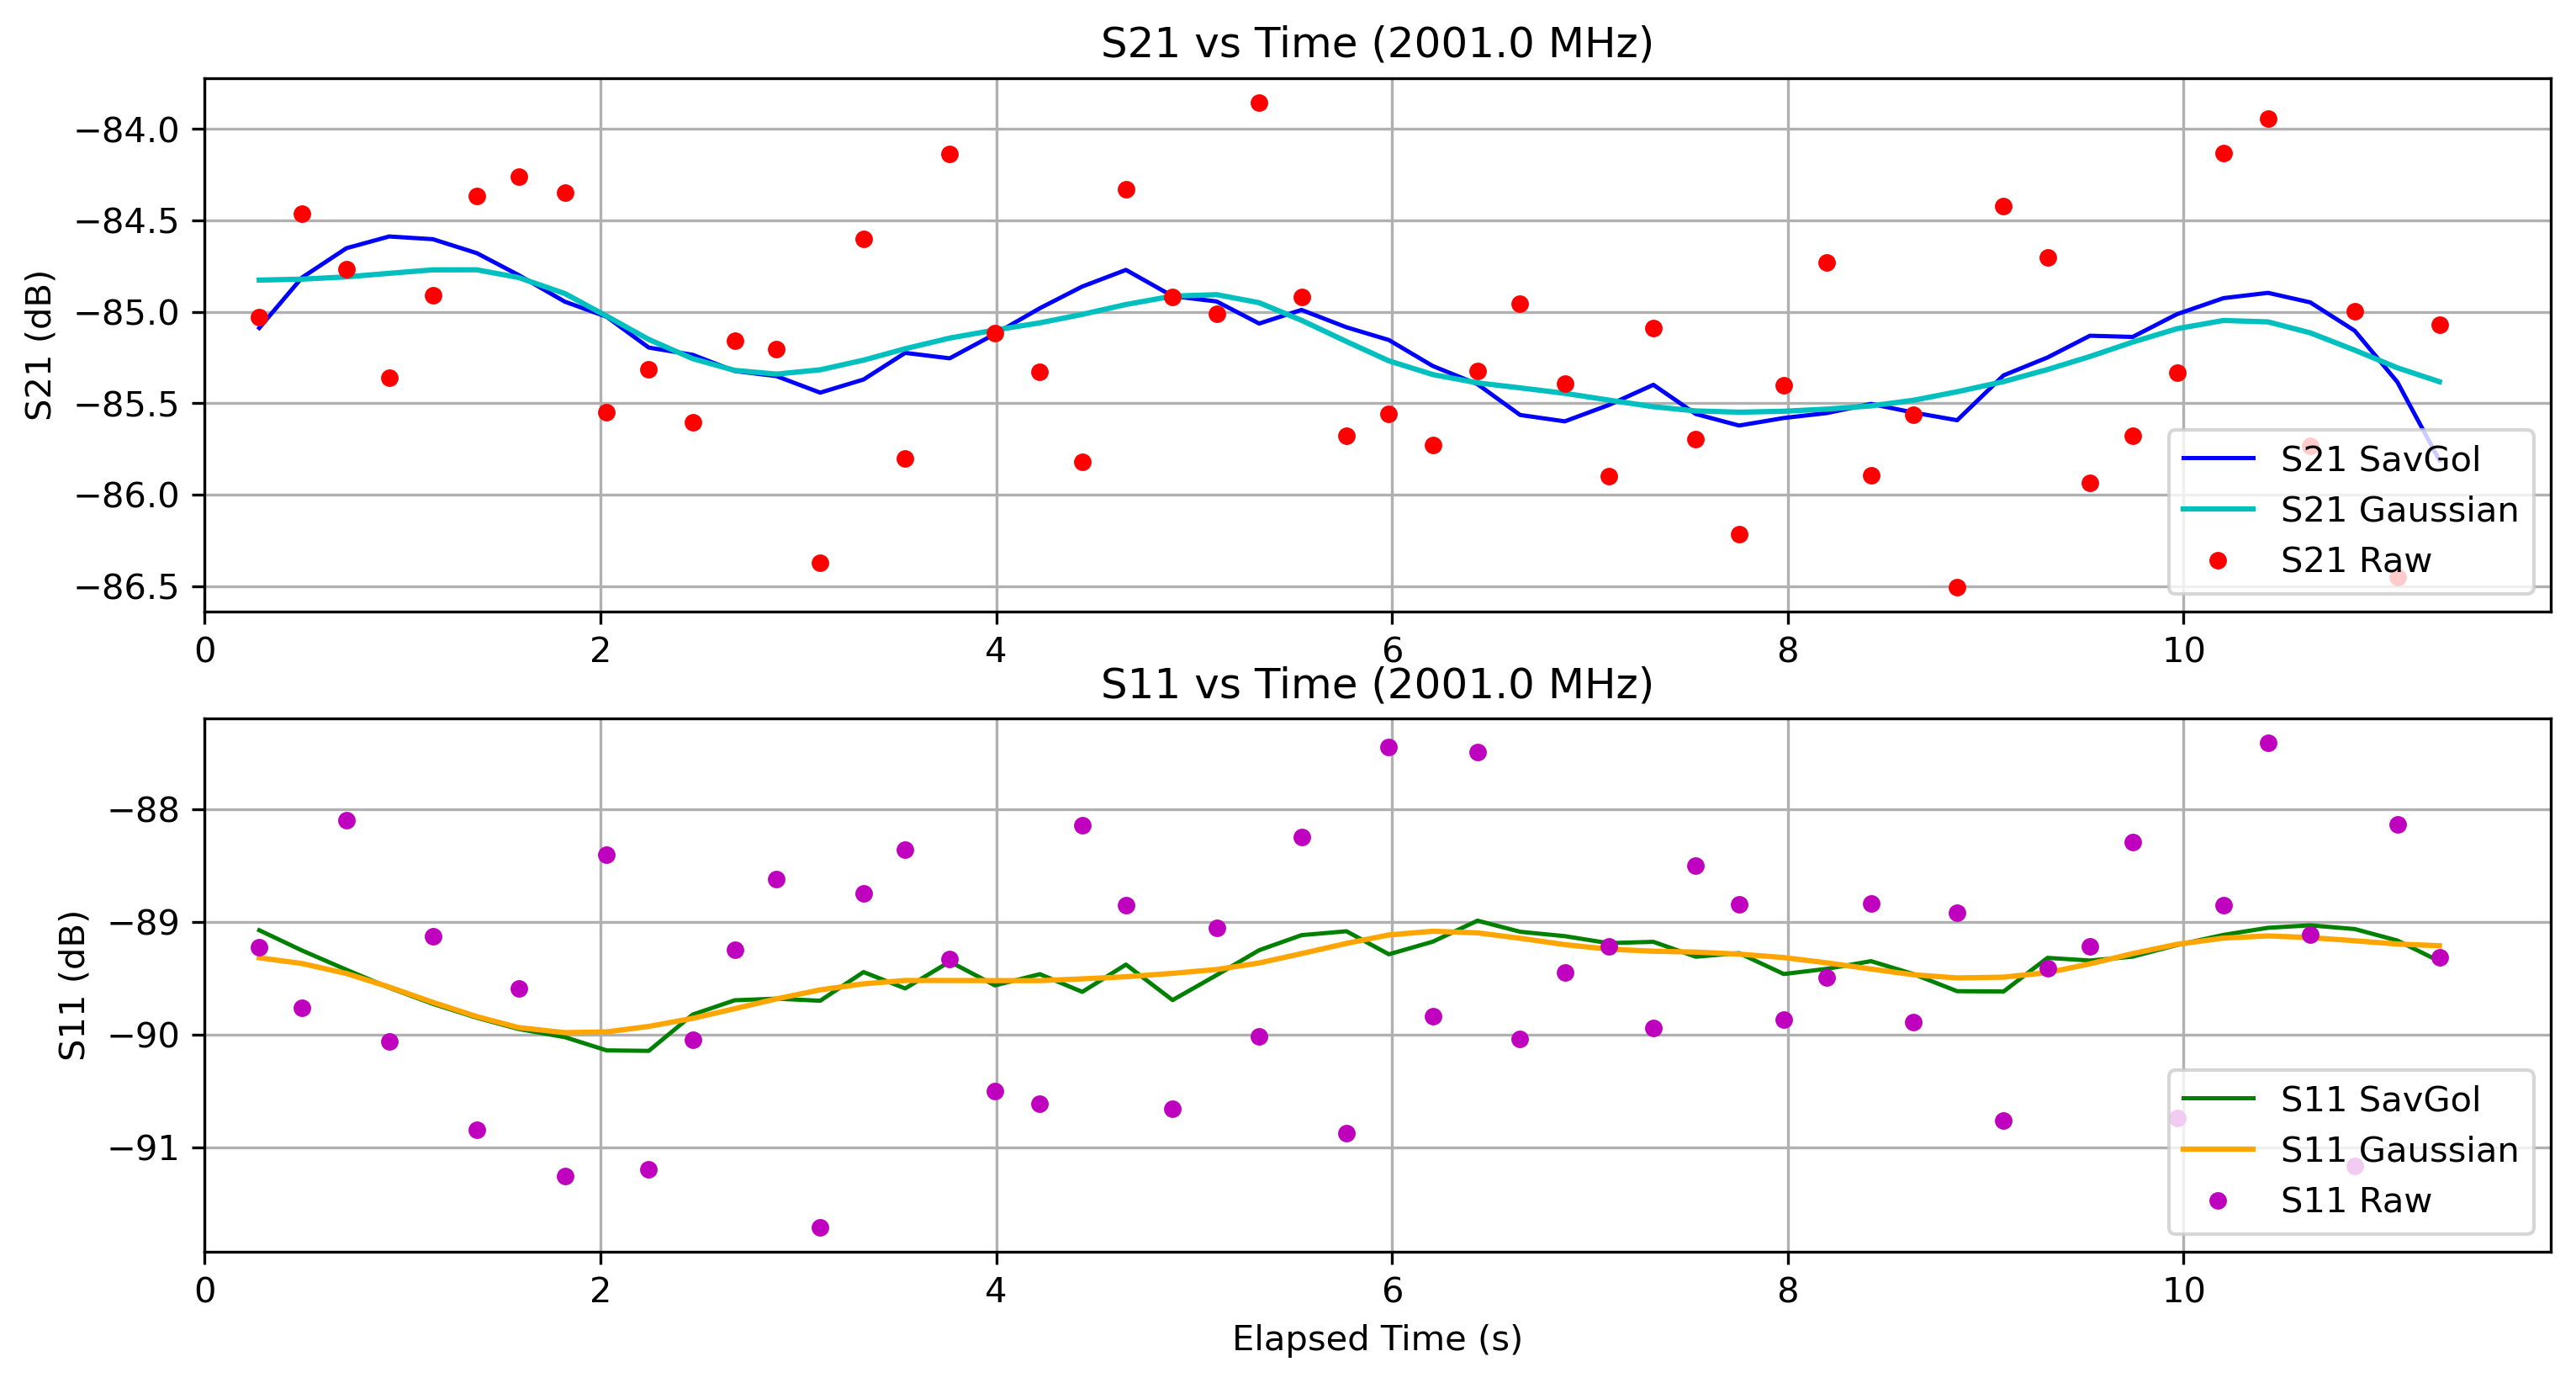

The table this chart was drawn from, first rows:
Elapsed Time (s), Frequency (Hz), S11 (dB), S21 (dB), OBJ, Height (m)
0.2755, 2001000000, -89.23, -85.03, NO, 0.0
0.4911, 2001000000, -89.76, -84.46, NO, 0.0
0.7161, 2001000000, -88.1, -84.77, NO, 0.0
0.9319, 2001000000, -90.06, -85.36, NO, 0.0
1.153, 2001000000, -89.12, -84.91, NO, 0.0
1.375, 2001000000, -90.84, -84.37, NO, 0.0
1.586, 2001000000, -89.59, -84.26, NO, 0.0
1.82, 2001000000, -91.25, -84.35, NO, 0.0
2.031, 2001000000, -88.4, -85.55, NO, 0.0
2.244, 2001000000, -91.19, -85.31, NO, 0.0
2.466, 2001000000, -90.05, -85.61, NO, 0.0
2.678, 2001000000, -89.24, -85.16, NO, 0.0
2.889, 2001000000, -88.62, -85.2, NO, 0.0
3.11, 2001000000, -91.71, -86.37, NO, 0.0
3.329, 2001000000, -88.75, -84.6, NO, 0.0
3.54, 2001000000, -88.36, -85.8, NO, 0.0
3.765, 2001000000, -89.33, -84.13, NO, 0.0
3.993, 2001000000, -90.5, -85.12, NO, 0.0
4.22, 2001000000, -90.61, -85.33, NO, 0.0
4.434, 2001000000, -88.14, -85.82, NO, 0.0
4.655, 2001000000, -88.85, -84.33, NO, 0.0
4.891, 2001000000, -90.66, -84.92, NO, 0.0
5.113, 2001000000, -89.05, -85.01, NO, 0.0
5.328, 2001000000, -90.01, -83.85, NO, 0.0
5.542, 2001000000, -88.25, -84.92, NO, 0.0
5.769, 2001000000, -90.87, -85.68, NO, 0.0
5.984, 2001000000, -87.45, -85.56, NO, 0.0
6.206, 2001000000, -89.84, -85.73, NO, 0.0
6.432, 2001000000, -87.49, -85.32, NO, 0.0
6.647, 2001000000, -90.04, -84.95, NO, 0.0
6.873, 2001000000, -89.45, -85.39, NO, 0.0
7.094, 2001000000, -89.21, -85.9, NO, 0.0
7.32, 2001000000, -89.94, -85.09, NO, 0.0
7.535, 2001000000, -88.5, -85.7, NO, 0.0
7.754, 2001000000, -88.84, -86.22, NO, 0.0
7.979, 2001000000, -89.86, -85.4, NO, 0.0
8.198, 2001000000, -89.49, -84.73, NO, 0.0
8.42, 2001000000, -88.83, -85.89, NO, 0.0
8.634, 2001000000, -89.89, -85.56, NO, 0.0
8.856, 2001000000, -88.92, -86.51, NO, 0.0
9.09, 2001000000, -90.76, -84.42, NO, 0.0
9.312, 2001000000, -89.41, -84.7, NO, 0.0
9.527, 2001000000, -89.22, -85.94, NO, 0.0
9.742, 2001000000, -88.29, -85.68, NO, 0.0
9.966, 2001000000, -90.73, -85.33, NO, 0.0
10.2, 2001000000, -88.85, -84.13, NO, 0.0
10.43, 2001000000, -87.41, -83.94, NO, 0.0
10.64, 2001000000, -89.11, -85.73, NO, 0.0
10.86, 2001000000, -91.16, -85, NO, 0.0
11.08, 2001000000, -88.13, -86.45, NO, 0.0
11.29, 2001000000, -89.32, -85.07, NO, 0.0
